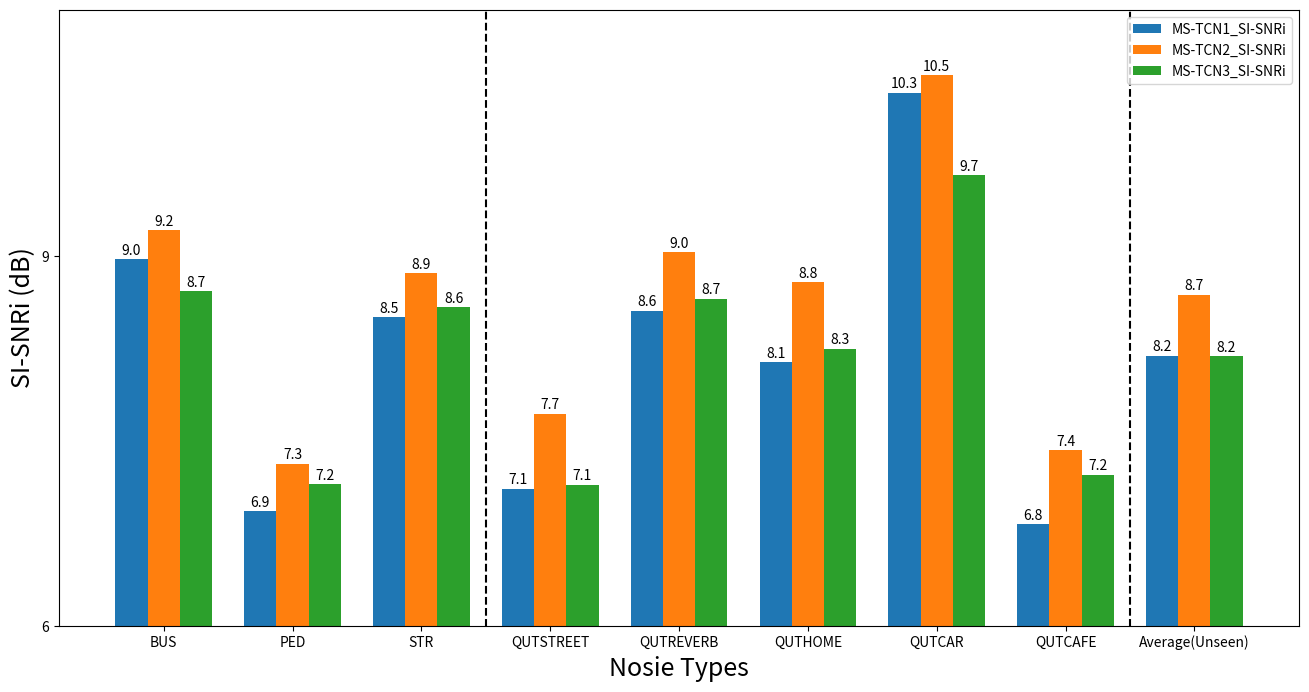

Write the Python code that produced this figure.
import matplotlib.pyplot as plt
import numpy as np
from matplotlib.ticker import (AutoMinorLocator, MultipleLocator)

labels = ['BUS', 'PED', 'STR', 'QUTSTREET', 'QUTREVERB', 'QUTHOME', 'QUTCAR','QUTCAFE', 'Average(Unseen)']
# SL1_SI_SNRi = [9.8,7.81,9.33,8.27,9.50,9.29,11.42,7.79,5.83]
# SL2_Si_SNRi = [10.32,8.18,9.71,8.76,9.96,9.93,11.74,8.36,6.82]
# SL3_Si_SNRi = [10.36,8.08,9.70,8.54,9.75,9.83,11.65,8.30,7.14]
SL1_SI_SNRi = [8.975,6.933,8.504,7.115,8.558,8.141,10.329,6.827, 8.194]
SL2_Si_SNRi = [9.214,7.316,8.861,7.723,9.032,8.79,10.47,7.425, 8.688]
SL3_Si_SNRi = [8.72,7.152,8.587,7.147,8.657,8.252,9.658,7.228, 8.1884]

x = np.arange(len(labels))  # the label locations
print()
width = 0.25  # the width of the bars
fig, ax = plt.subplots(figsize=(16, 8))
rects1 = ax.bar(x, SL1_SI_SNRi, width, label='MS-TCN1_SI-SNRi', align="center")
rects2 = ax.bar(x+width, SL2_Si_SNRi, width, label='MS-TCN2_SI-SNRi',align="center")
rects3 = ax.bar(x+2*width, SL3_Si_SNRi, width, label='MS-TCN3_SI-SNRi', align="center")

# Add some text for labels, title and custom x-axis tick labels, etc.
ax.set_ylabel('SI-SNRi (dB)',fontsize=18)
ax.set_xlabel('Nosie Types',fontsize=18)
ax.set_ylim([6,11])
ax.yaxis.set_major_locator(MultipleLocator(3))
# ax.set_title('Performance Comparison for Slice-based Systems without the CahnnelWise')
ax.set_xticks(x+2*width/2, labels)
ax.legend()
ax.bar_label(rects1, padding=1, fmt='%.1f')
ax.bar_label(rects2, padding=1, fmt='%.1f')
ax.bar_label(rects3, padding=1, fmt='%.1f')
ax.vlines(x=[2.75], ymin=0, ymax=45, colors='black',  linestyles='dashed')
ax.vlines(x=[7.75], ymin=0, ymax=45, colors='black',  linestyles='dashed')
#fig.tight_layout()
fig.savefig('SL_SI_SNRi.jpg', dpi=300)
plt.show()